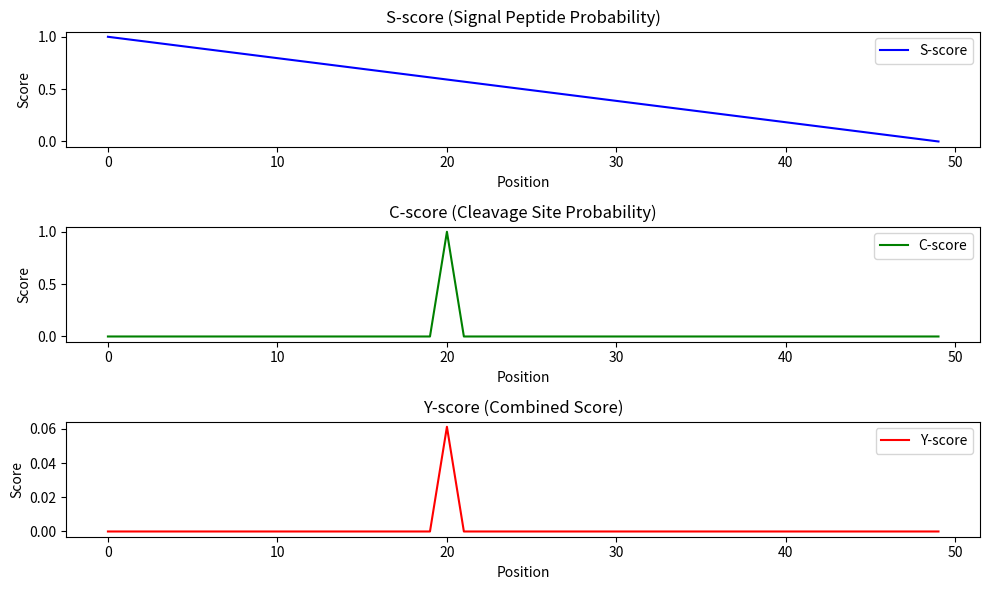

This chart was generated by the following Python code:
import numpy as np
import matplotlib.pyplot as plt

def generate_synthetic_sequence(length, signal_peptide_length, cleavage_site_position):
    sequence = np.random.choice(list('ACDEFGHIKLMNPQRSTVWY'),length)
    signal_peptide = sequence[:signal_peptide_length]
    mature_protein = sequence[signal_peptide_length:]

    labels = np.zeros(length)
    labels[:signal_peptide_length] = 1

    return sequence,labels, cleavage_site_position

seq_length = 50
signal_peptide_length = 20
cleavage_site_position = 20

sequence, labels, cleavage_site_position = generate_synthetic_sequence(seq_length, signal_peptide_length,cleavage_site_position)

print(f"Sequence: {''.join(sequence)}")
print(f"Labels: {labels}")

def calculate_s_score(sequence):
    return np.linspace(1,0,len(sequence))

def calculate_c_score(sequence,cleavage_site_position):
    scores = np.zeros(len(sequence))
    scores[cleavage_site_position] = 1.0
    return scores

s_scores = calculate_s_score(sequence)
c_scores = calculate_c_score(sequence, cleavage_site_position)
print(f"s_score: {s_scores}")
print(f"c_score: {c_scores}")

def calculate_y_score(c_scores,s_scores, d=2):
    delta_s_scores = np.zeros_like(s_scores)
    for i in range(d, len(s_scores) - d):
        delta_s_scores[i] = np.mean(s_scores[i-d:i]) - np.mean(s_scores[i+1:i+1+d])
    
    y_scores = c_scores * delta_s_scores
    return y_scores

y_scores = calculate_y_score(c_scores, s_scores)
print(f"y_score: {y_scores}")

plt.figure(figsize=(10,6))
plt.subplot(3, 1, 1)
plt.plot(s_scores, label='S-score', color='blue')
plt.title('S-score (Signal Peptide Probability)')
plt.ylabel('Score')
plt.xlabel('Position')
plt.legend()

plt.subplot(3, 1, 2)
plt.plot(c_scores, label='C-score', color='green')
plt.title('C-score (Cleavage Site Probability)')
plt.ylabel('Score')
plt.xlabel('Position')
plt.legend()

plt.subplot(3, 1, 3)
plt.plot(y_scores, label='Y-score', color='red')
plt.title('Y-score (Combined Score)')
plt.ylabel('Score')
plt.xlabel('Position')
plt.legend()

plt.tight_layout()
plt.savefig('signalIP.png')
plt.show()